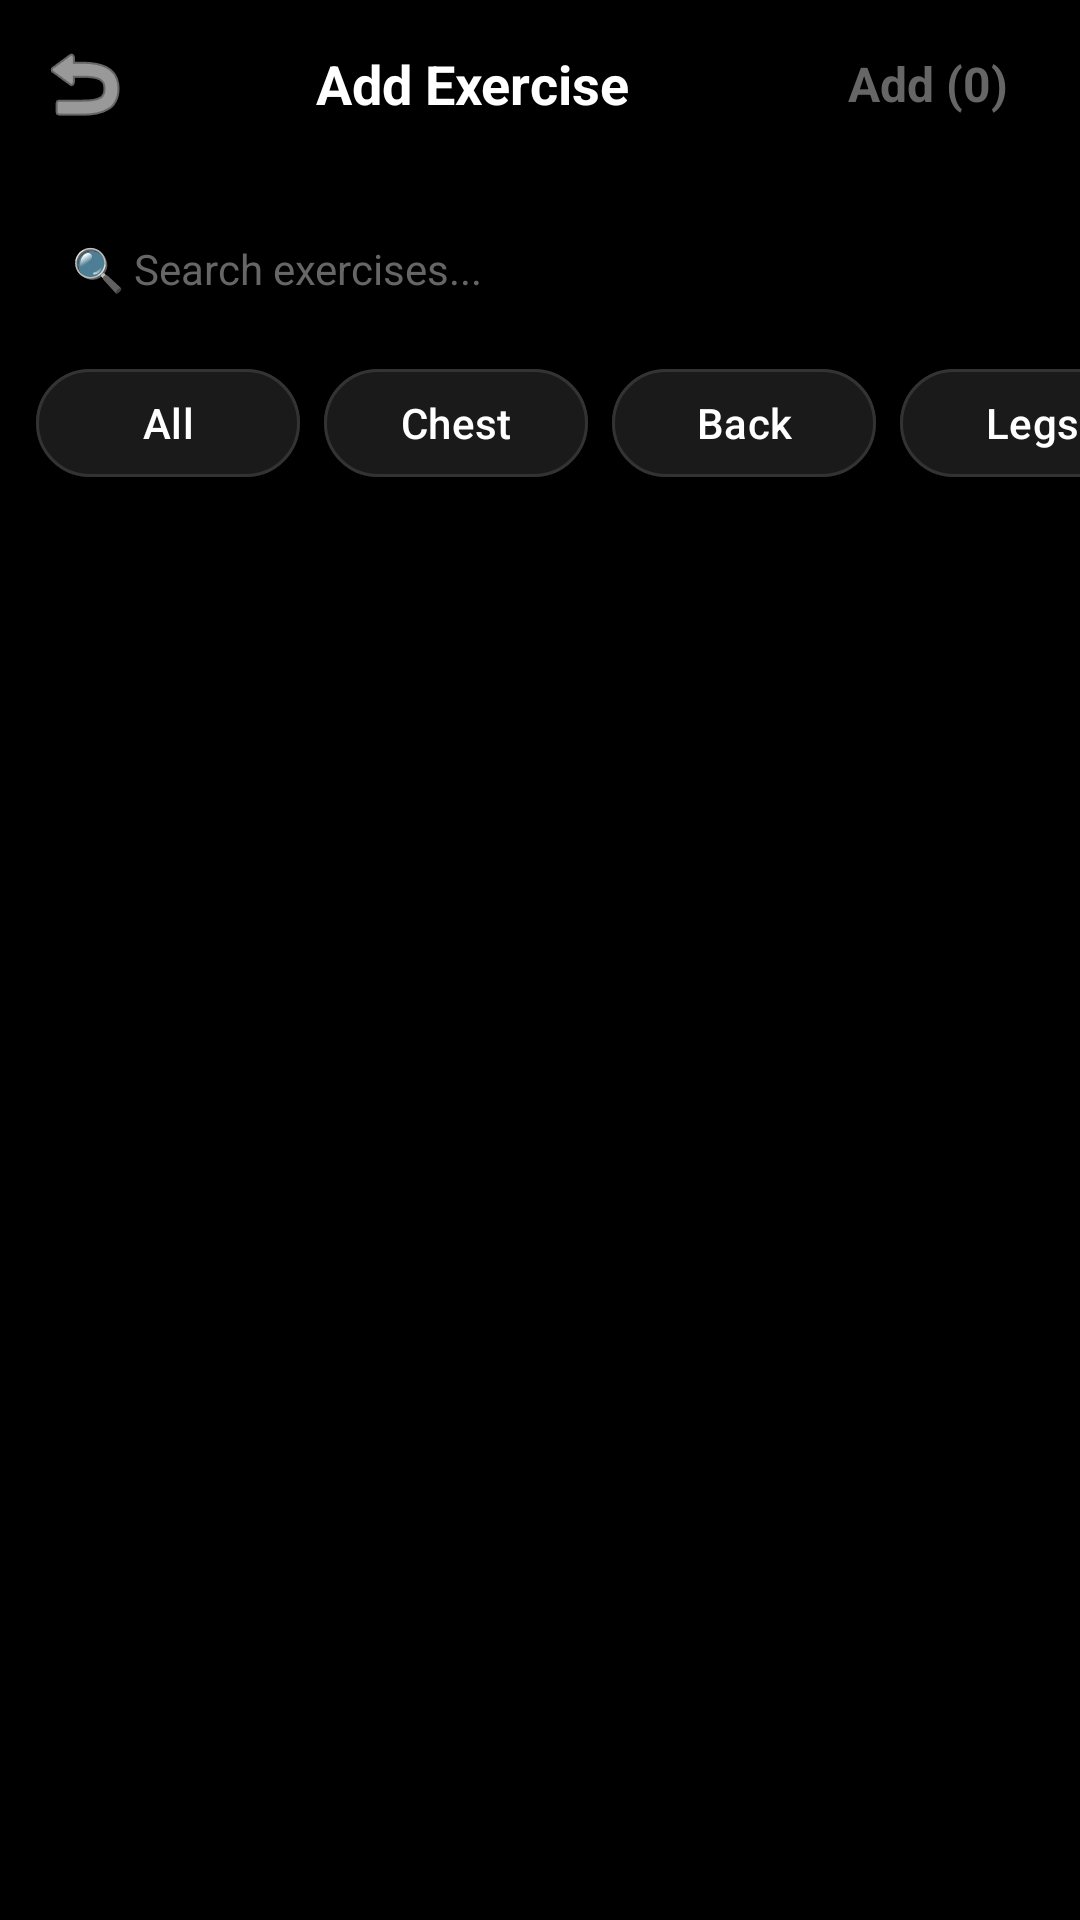

Reconstruct the res/layout file that produces this screen, plus the resources it refers to.
<!-- AndroidManifest.xml: activity theme Theme.FitAgent -->
<!-- res/layout/activity_exercise_picker.xml -->
<?xml version="1.0" encoding="utf-8"?>
<LinearLayout xmlns:android="http://schemas.android.com/apk/res/android"
    xmlns:app="http://schemas.android.com/apk/res-auto"
    android:layout_width="match_parent"
    android:layout_height="match_parent"
    android:background="#000000"
    android:orientation="vertical">

    <LinearLayout
        android:layout_width="match_parent"
        android:layout_height="56dp"
        android:background="#000000"
        android:gravity="center_vertical"
        android:orientation="horizontal"
        android:paddingHorizontal="8dp">

        <ImageButton
            android:id="@+id/btnBack"
            android:layout_width="40dp"
            android:layout_height="40dp"
            android:background="?attr/selectableItemBackgroundBorderless"
            android:src="@android:drawable/ic_menu_revert"
            app:tint="#FFFFFF" />

        <TextView
            android:id="@+id/tvTitle"
            android:layout_width="0dp"
            android:layout_height="wrap_content"
            android:layout_weight="1"
            android:gravity="center"
            android:text="Add Exercise"
            android:textColor="#FFFFFF"
            android:textSize="18sp"
            android:textStyle="bold" />

        <TextView
            android:id="@+id/btnAddSelected"
            android:layout_width="wrap_content"
            android:layout_height="wrap_content"
            android:clickable="true"
            android:focusable="true"
            android:padding="16dp"
            android:text="Add (0)"
            android:textColor="#666666"
            android:textSize="16sp"
            android:textStyle="bold" />
    </LinearLayout>

    <EditText
        android:id="@+id/etSearch"
        android:layout_width="match_parent"
        android:layout_height="wrap_content"
        android:layout_margin="12dp"
        android:background="@drawable/bg_search_field"
        android:hint="🔍 Search exercises..."
        android:inputType="text"
        android:padding="12dp"
        android:singleLine="true"
        android:textColor="#FFFFFF"
        android:textColorHint="#666666"
        android:textSize="14sp" />

    <HorizontalScrollView
        android:layout_width="match_parent"
        android:layout_height="wrap_content"
        android:layout_marginBottom="8dp"
        android:scrollbars="none">

        <LinearLayout
            android:layout_width="wrap_content"
            android:layout_height="wrap_content"
            android:orientation="horizontal"
            android:paddingHorizontal="12dp">

            <com.google.android.material.button.MaterialButton
                android:id="@+id/btnChipAll"
                android:layout_width="wrap_content"
                android:layout_height="36dp"
                android:layout_marginEnd="8dp"
                android:backgroundTint="#1A1A1A"
                android:insetTop="0dp"
                android:insetBottom="0dp"
                android:minHeight="0dp"
                android:paddingHorizontal="16dp"
                android:text="All"
                android:textAllCaps="false"
                android:textColor="#FFFFFF"
                app:cornerRadius="18dp"
                app:strokeColor="#333333"
                app:strokeWidth="1dp" />

            <com.google.android.material.button.MaterialButton
                android:id="@+id/btnChipChest"
                android:layout_width="wrap_content"
                android:layout_height="36dp"
                android:layout_marginEnd="8dp"
                android:backgroundTint="#1A1A1A"
                android:insetTop="0dp"
                android:insetBottom="0dp"
                android:minHeight="0dp"
                android:paddingHorizontal="16dp"
                android:text="Chest"
                android:textAllCaps="false"
                android:textColor="#FFFFFF"
                app:cornerRadius="18dp"
                app:strokeColor="#333333"
                app:strokeWidth="1dp" />

            <com.google.android.material.button.MaterialButton
                android:id="@+id/btnChipBack"
                android:layout_width="wrap_content"
                android:layout_height="36dp"
                android:layout_marginEnd="8dp"
                android:backgroundTint="#1A1A1A"
                android:insetTop="0dp"
                android:insetBottom="0dp"
                android:minHeight="0dp"
                android:paddingHorizontal="16dp"
                android:text="Back"
                android:textAllCaps="false"
                android:textColor="#FFFFFF"
                app:cornerRadius="18dp"
                app:strokeColor="#333333"
                app:strokeWidth="1dp" />

            <com.google.android.material.button.MaterialButton
                android:id="@+id/btnChipLegs"
                android:layout_width="wrap_content"
                android:layout_height="36dp"
                android:layout_marginEnd="8dp"
                android:backgroundTint="#1A1A1A"
                android:insetTop="0dp"
                android:insetBottom="0dp"
                android:minHeight="0dp"
                android:paddingHorizontal="16dp"
                android:text="Legs"
                android:textAllCaps="false"
                android:textColor="#FFFFFF"
                app:cornerRadius="18dp"
                app:strokeColor="#333333"
                app:strokeWidth="1dp" />

            <com.google.android.material.button.MaterialButton
                android:id="@+id/btnChipShoulders"
                android:layout_width="wrap_content"
                android:layout_height="36dp"
                android:layout_marginEnd="8dp"
                android:backgroundTint="#1A1A1A"
                android:insetTop="0dp"
                android:insetBottom="0dp"
                android:minHeight="0dp"
                android:paddingHorizontal="16dp"
                android:text="Shoulders"
                android:textAllCaps="false"
                android:textColor="#FFFFFF"
                app:cornerRadius="18dp"
                app:strokeColor="#333333"
                app:strokeWidth="1dp" />

            <com.google.android.material.button.MaterialButton
                android:id="@+id/btnChipArms"
                android:layout_width="wrap_content"
                android:layout_height="36dp"
                android:layout_marginEnd="8dp"
                android:backgroundTint="#1A1A1A"
                android:insetTop="0dp"
                android:insetBottom="0dp"
                android:minHeight="0dp"
                android:paddingHorizontal="16dp"
                android:text="Arms"
                android:textAllCaps="false"
                android:textColor="#FFFFFF"
                app:cornerRadius="18dp"
                app:strokeColor="#333333"
                app:strokeWidth="1dp" />

            <com.google.android.material.button.MaterialButton
                android:id="@+id/btnChipCore"
                android:layout_width="wrap_content"
                android:layout_height="36dp"
                android:layout_marginEnd="8dp"
                android:backgroundTint="#1A1A1A"
                android:insetTop="0dp"
                android:insetBottom="0dp"
                android:minHeight="0dp"
                android:paddingHorizontal="16dp"
                android:text="Core"
                android:textAllCaps="false"
                android:textColor="#FFFFFF"
                app:cornerRadius="18dp"
                app:strokeColor="#333333"
                app:strokeWidth="1dp" />

            <com.google.android.material.button.MaterialButton
                android:id="@+id/btnChipCardio"
                android:layout_width="wrap_content"
                android:layout_height="36dp"
                android:layout_marginEnd="8dp"
                android:backgroundTint="#1A1A1A"
                android:insetTop="0dp"
                android:insetBottom="0dp"
                android:minHeight="0dp"
                android:paddingHorizontal="16dp"
                android:text="Cardio"
                android:textAllCaps="false"
                android:textColor="#FFFFFF"
                app:cornerRadius="18dp"
                app:strokeColor="#333333"
                app:strokeWidth="1dp" />
        </LinearLayout>
    </HorizontalScrollView>

    <androidx.recyclerview.widget.RecyclerView
        android:id="@+id/rvExercises"
        android:layout_width="match_parent"
        android:layout_height="0dp"
        android:layout_weight="1"
        android:padding="8dp" />

</LinearLayout>
<!-- resources referenced by this layout -->
<resources>
  <style name="Theme.FitAgent" parent="Base.Theme.FitAgent" />
  <style name="Base.Theme.FitAgent" parent="Theme.Material3.DayNight.NoActionBar">
          <item name="colorPrimary">@color/aura_green</item>
          <item name="colorOnPrimary">@color/black</item>
          <item name="android:windowBackground">@color/bg_primary</item>
          <item name="android:statusBarColor">@color/bg_primary</item>
          <item name="android:navigationBarColor">@color/bg_primary</item>
      </style>
  <color name="aura_green">#00FF94</color>
  <color name="black">#000000</color>
  <color name="bg_primary">#000000</color>
</resources>
